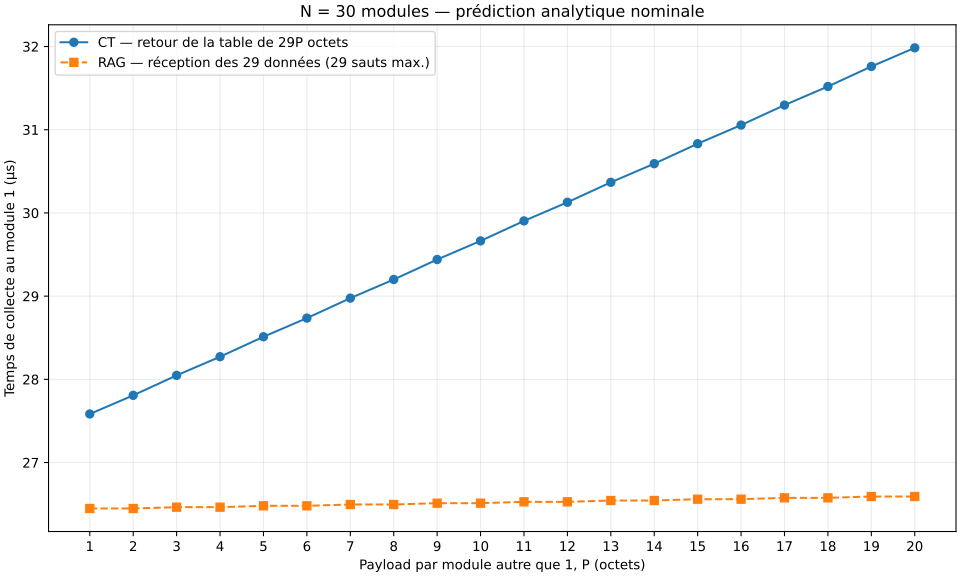

The table this chart was drawn from, first rows:
payload_per_peer_bytes, ct_payload_bytes, rag_payload_bytes, ct_serialization_us, rag_serialization_us, rag_cadence_us, ct_collection_us, rag_collection_us, rag_full_return_us
1, 29, 1, 0.512, 0.288, 0.912, 27.58, 26.45, 27.36
2, 58, 2, 0.736, 0.288, 0.912, 27.81, 26.45, 27.36
3, 87, 3, 0.976, 0.304, 0.912, 28.05, 26.46, 27.38
4, 116, 4, 1.2, 0.304, 0.912, 28.27, 26.46, 27.38
5, 145, 5, 1.44, 0.32, 0.912, 28.51, 26.48, 27.39
6, 174, 6, 1.664, 0.32, 0.912, 28.74, 26.48, 27.39
7, 203, 7, 1.904, 0.336, 0.912, 28.98, 26.5, 27.41
8, 232, 8, 2.128, 0.336, 0.912, 29.2, 26.5, 27.41
9, 261, 9, 2.368, 0.352, 0.912, 29.44, 26.51, 27.42
10, 290, 10, 2.592, 0.352, 0.912, 29.66, 26.51, 27.42
11, 319, 11, 2.832, 0.368, 0.912, 29.9, 26.53, 27.44
12, 348, 12, 3.056, 0.368, 0.912, 30.13, 26.53, 27.44
13, 377, 13, 3.296, 0.384, 0.912, 30.37, 26.54, 27.46
14, 406, 14, 3.52, 0.384, 0.912, 30.59, 26.54, 27.46
15, 435, 15, 3.76, 0.4, 0.912, 30.83, 26.56, 27.47
16, 464, 16, 3.984, 0.4, 0.912, 31.06, 26.56, 27.47
17, 493, 17, 4.224, 0.416, 0.912, 31.3, 26.58, 27.49
18, 522, 18, 4.448, 0.416, 0.912, 31.52, 26.58, 27.49
19, 551, 19, 4.688, 0.432, 0.912, 31.76, 26.59, 27.5
20, 580, 20, 4.912, 0.432, 0.912, 31.98, 26.59, 27.5
